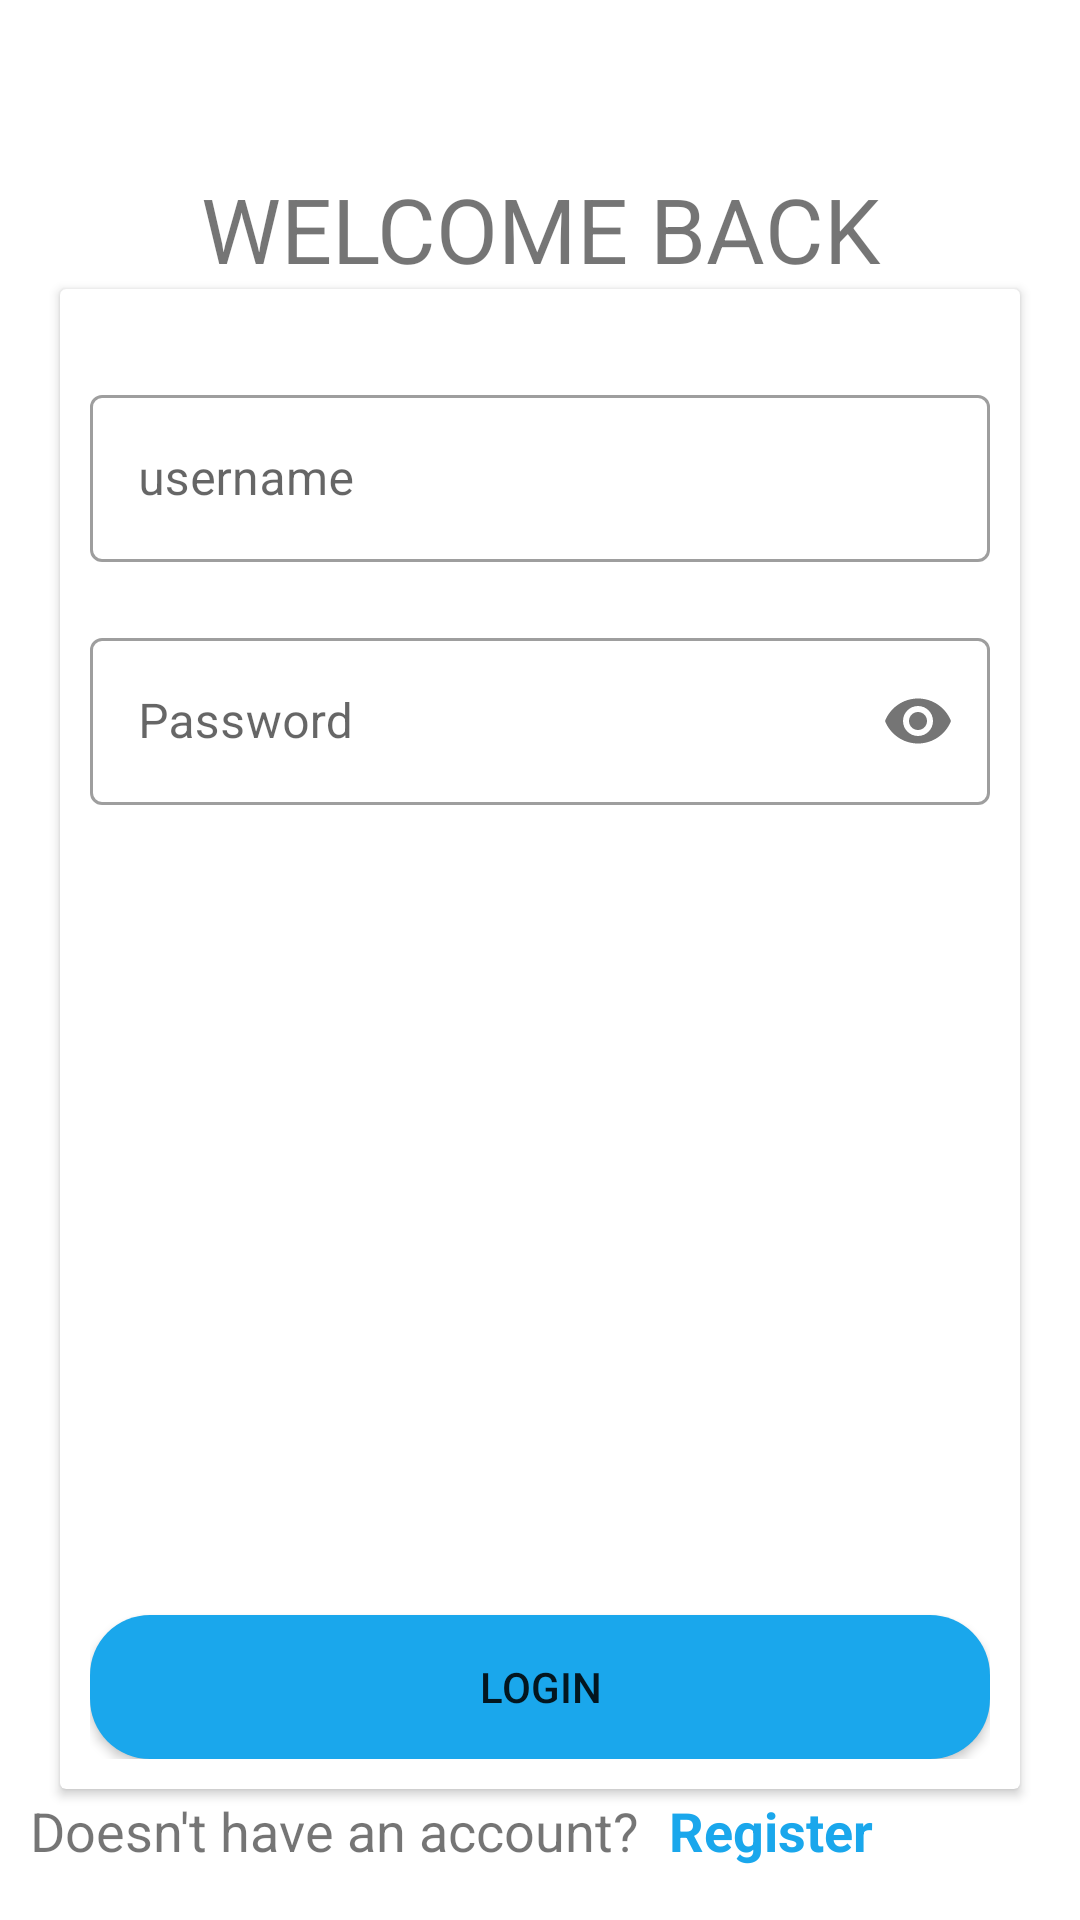

This screen was rendered from an Android layout file. Write that file and the resources it references.
<!-- AndroidManifest.xml: activity theme Theme.MaterialComponents.Light.NoActionBar -->
<!-- res/layout/activity_login.xml -->
<?xml version="1.0" encoding="utf-8"?>
<androidx.constraintlayout.widget.ConstraintLayout xmlns:android="http://schemas.android.com/apk/res/android"
    xmlns:app="http://schemas.android.com/apk/res-auto"
    xmlns:tools="http://schemas.android.com/tools"
    android:layout_width="match_parent"
    android:layout_height="match_parent"
    tools:context=".LoginActivity">

    <TextView
        android:id="@+id/welome_txt"
        android:layout_width="match_parent"
        android:layout_height="wrap_content"
        android:layout_marginTop="56dp"
        android:gravity="center"
        android:text="WELCOME BACK"
        android:textSize="30dp"
        app:layout_constraintStart_toStartOf="parent"
        app:layout_constraintTop_toTopOf="parent" />

    <androidx.cardview.widget.CardView
        android:id="@+id/cardForm"
        android:layout_width="match_parent"
        android:layout_height="500dp"
        android:layout_marginHorizontal="20dp"
        app:layout_constraintEnd_toEndOf="parent"
        app:layout_constraintHorizontal_bias="0.6"
        app:layout_constraintStart_toStartOf="parent"
        app:layout_constraintTop_toBottomOf="@+id/welome_txt">

        <LinearLayout
            android:layout_width="match_parent"
            android:layout_height="wrap_content"
            android:orientation="vertical"
            android:padding="10dp">

            <com.google.android.material.textfield.TextInputLayout
                style="@style/Widget.MaterialComponents.TextInputLayout.OutlinedBox"
                android:layout_width="match_parent"
                android:layout_height="wrap_content"
                android:layout_marginVertical="20dp"
                android:hint="username">

                <com.google.android.material.textfield.TextInputEditText
                    android:layout_width="match_parent"
                    android:layout_height="wrap_content"

                    >

                </com.google.android.material.textfield.TextInputEditText>

            </com.google.android.material.textfield.TextInputLayout>

            <com.google.android.material.textfield.TextInputLayout
                style="@style/Widget.MaterialComponents.TextInputLayout.OutlinedBox"
                android:layout_width="match_parent"
                android:layout_height="wrap_content"
                app:passwordToggleEnabled="true">

                <EditText
                    android:layout_width="match_parent"
                    android:layout_height="wrap_content"
                    android:layout_marginVertical="10dp"
                    android:hint="Password"
                    android:inputType="textPassword">

                </EditText>
            </com.google.android.material.textfield.TextInputLayout>

            <View
                android:layout_width="match_parent"
                android:layout_height="0dp"
                android:layout_weight="1" />

            <Button
                android:id="@+id/btn_login"
                android:layout_width="match_parent"
                android:layout_height="wrap_content"
                android:background="@drawable/rounded_btn"
                android:backgroundTint="@color/blue"
                android:padding="10dp"
                android:text="LOGIN">

            </Button>
        </LinearLayout>
    </androidx.cardview.widget.CardView>

    <LinearLayout
        android:layout_margin="10dp"
        android:layout_width="match_parent"
        android:layout_height="wrap_content"
        android:orientation="horizontal"
        app:layout_constraintBottom_toBottomOf="parent"
        app:layout_constraintTop_toBottomOf="@+id/cardForm">

        <TextView
            android:id="@+id/textView"
            android:layout_width="wrap_content"
            android:layout_height="wrap_content"
            android:layout_marginBottom="16dp"
            android:text="Doesn't have an account?"
            android:textSize="18dp"
            >

        </TextView>
        <TextView
            android:id="@+id/text_register"
            android:layout_marginLeft="10dp"
            android:layout_width="match_parent"
            android:layout_height="wrap_content"
            android:text="Register"
            android:textSize="18dp"
            android:textColor="@color/blue"
            android:textStyle="bold"
            >

        </TextView>

    </LinearLayout>

</androidx.constraintlayout.widget.ConstraintLayout>
<!-- resources referenced by this layout -->
<resources>
  <color name="blue">#FF1AA7EC</color>
  <!-- drawable rounded_btn (drawable) -->
  <?xml version="1.0" encoding="utf-8"?>
  <shape xmlns:android="http://schemas.android.com/apk/res/android">
      <solid android:color="@color/blue"/>
  
      <corners android:radius="20dp"/>
  </shape>
</resources>
